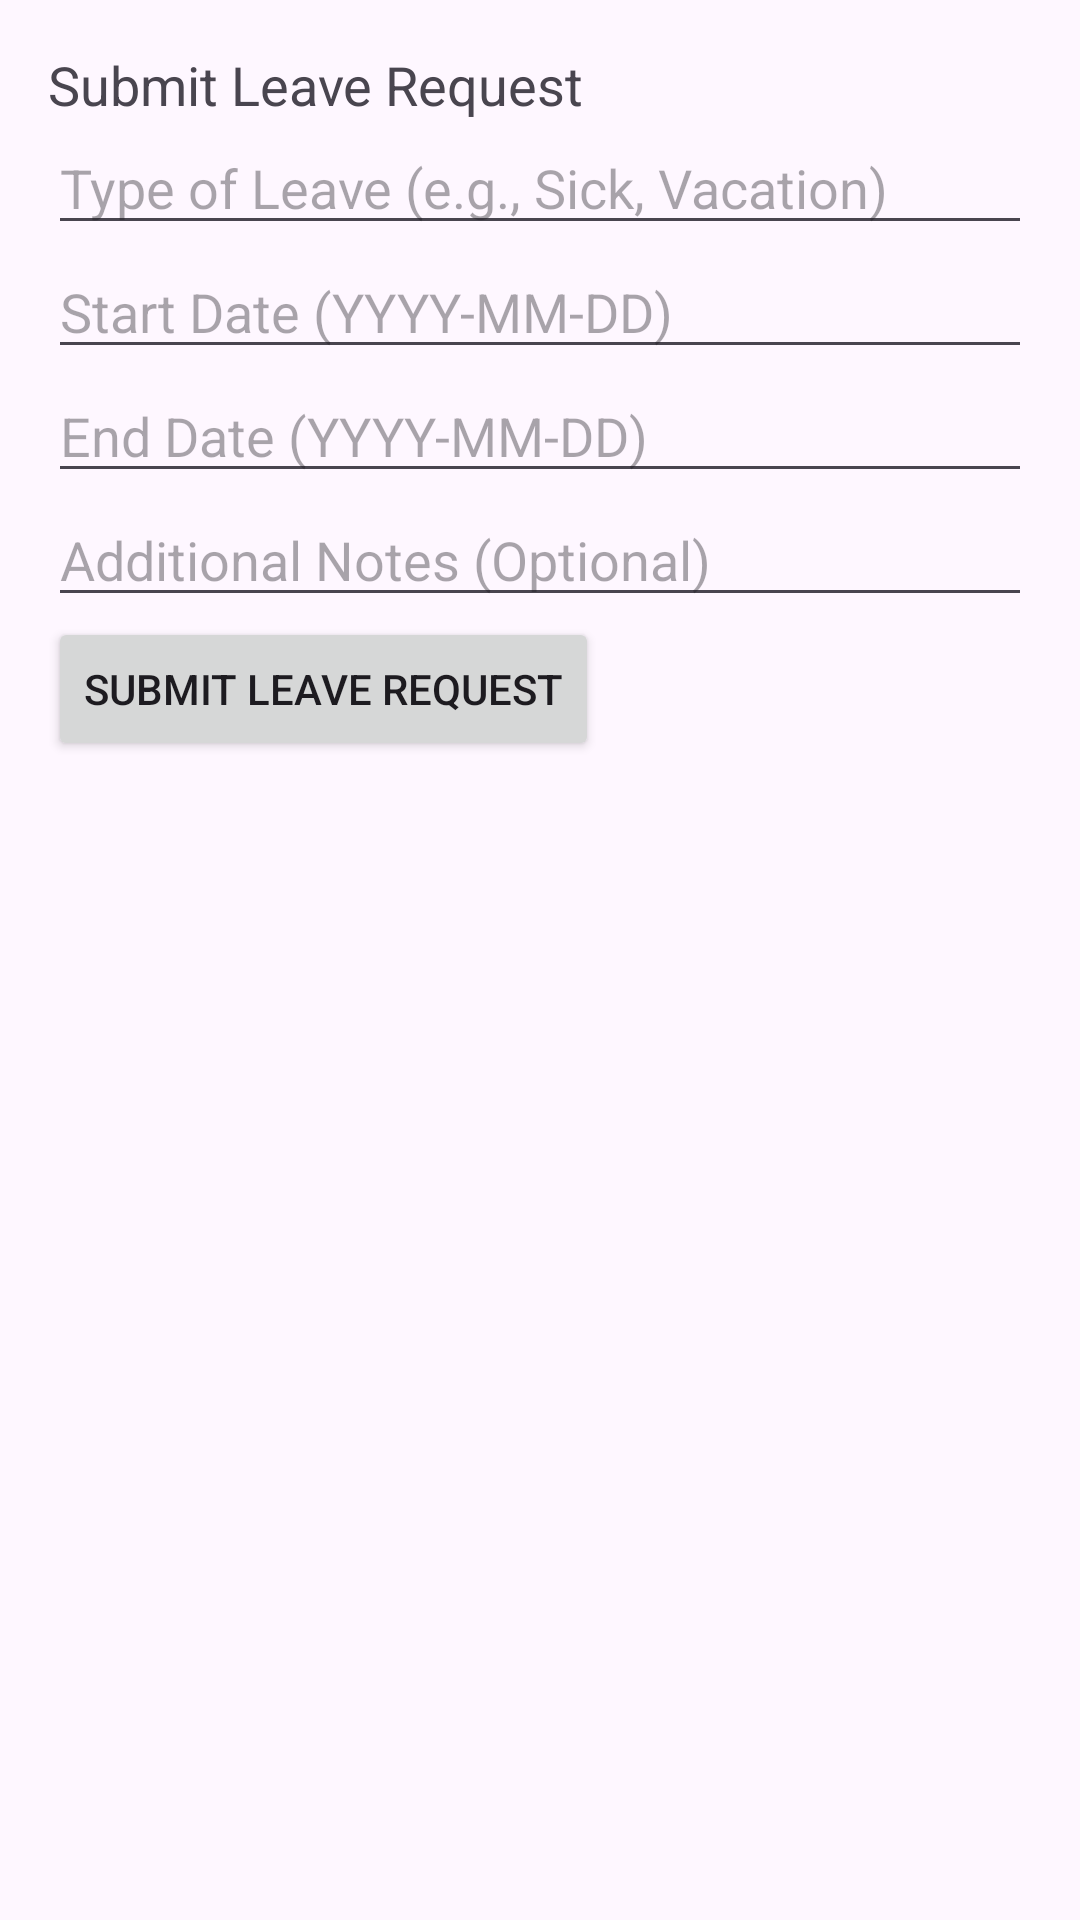

Write the Android layout XML for this screen, with the resource values it uses.
<!-- AndroidManifest.xml: application theme Theme.EmployeeRoster -->
<!-- res/layout/activity_leave_request.xml -->
<?xml version="1.0" encoding="utf-8"?>
<LinearLayout xmlns:android="http://schemas.android.com/apk/res/android"
    android:layout_width="match_parent"
    android:layout_height="match_parent">

    <!-- res/layout/activity_leave_request.xml -->
    <LinearLayout xmlns:android="http://schemas.android.com/apk/res/android"
        android:layout_width="match_parent"
        android:layout_height="match_parent"
        android:orientation="vertical"
        android:padding="16dp">

        <TextView
            android:id="@+id/leave_request_title"
            android:layout_width="wrap_content"
            android:layout_height="wrap_content"
            android:text="Submit Leave Request"
            android:textSize="18sp" />

        <EditText
            android:id="@+id/leave_type_edit_text"
            android:layout_width="match_parent"
            android:layout_height="wrap_content"
            android:hint="Type of Leave (e.g., Sick, Vacation)" />

        <EditText
            android:id="@+id/start_date_edit_text"
            android:layout_width="match_parent"
            android:layout_height="wrap_content"
            android:hint="Start Date (YYYY-MM-DD)" />

        <EditText
            android:id="@+id/end_date_edit_text"
            android:layout_width="match_parent"
            android:layout_height="wrap_content"
            android:hint="End Date (YYYY-MM-DD)" />

        <EditText
            android:id="@+id/notes_edit_text"
            android:layout_width="match_parent"
            android:layout_height="wrap_content"
            android:hint="Additional Notes (Optional)" />

        <Button
            android:id="@+id/submit_leave_button"
            android:layout_width="wrap_content"
            android:layout_height="wrap_content"
            android:text="Submit Leave Request" />

    </LinearLayout>


</LinearLayout>
<!-- resources referenced by this layout -->
<resources>
  <style name="Theme.EmployeeRoster" parent="Base.Theme.EmployeeRoster" />
  <style name="Base.Theme.EmployeeRoster" parent="Theme.Material3.DayNight.NoActionBar">
          
          
      </style>
</resources>
